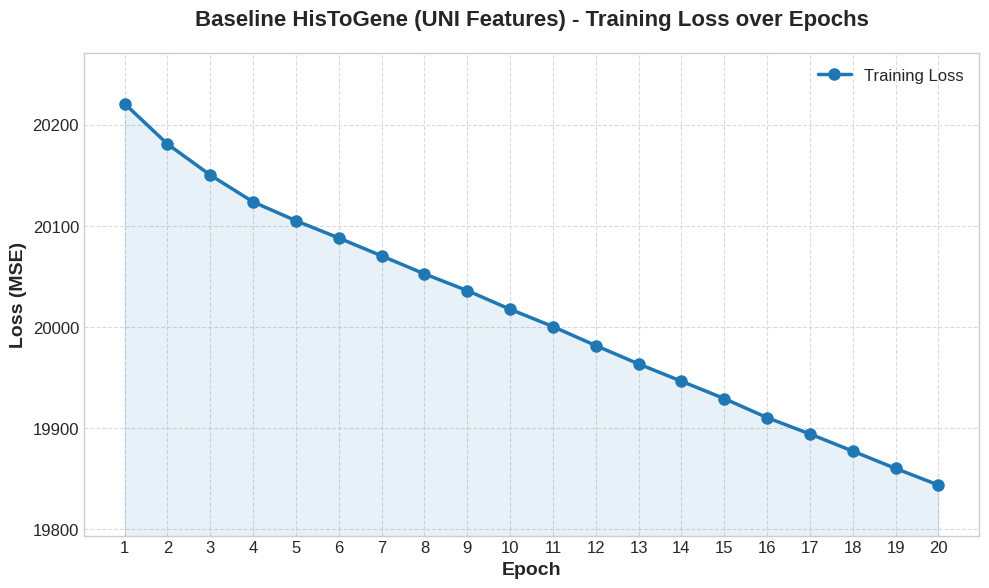

The matplotlib source for this figure:
import matplotlib.pyplot as plt
import numpy as np

# Training loss data from histogene_train.o30504
epochs = np.arange(1, 21)
loss = [
    20220.9520, 20181.0379, 20150.3225, 20123.7493, 20105.1271,
    20088.0641, 20070.3553, 20052.5645, 20035.9990, 20017.5609,
    20000.3996, 19981.6110, 19963.4673, 19946.3333, 19929.1646,
    19910.3283, 19894.1904, 19877.2129, 19860.0713, 19843.6312
]

# Set a clean, professional style for publication/presentation
plt.style.use('seaborn-v0_8-whitegrid')
plt.figure(figsize=(10, 6), dpi=300)

plt.plot(epochs, loss, marker='o', linewidth=2.5, markersize=8, color='#1f77b4', label='Training Loss')

# Add labels and title
plt.title('Baseline HisToGene (UNI Features) - Training Loss over Epochs', fontsize=16, fontweight='bold', pad=20)
plt.xlabel('Epoch', fontsize=14, fontweight='bold')
plt.ylabel('Loss (MSE)', fontsize=14, fontweight='bold')

# Customize ticks
plt.xticks(np.arange(1, 21, 1), fontsize=12)
plt.yticks(fontsize=12)

# Add grid and legend
plt.grid(True, linestyle='--', alpha=0.7)
plt.legend(fontsize=12, loc='upper right')

# Fill area under the curve slightly for aesthetics
plt.fill_between(epochs, loss, min(loss) - 100, color='#1f77b4', alpha=0.1)
plt.ylim(min(loss) - 50, max(loss) + 50)

# Save to file
plt.tight_layout()
plt.savefig('baseline_training_loss.png')
print("Saved baseline_training_loss.png successfully.")
